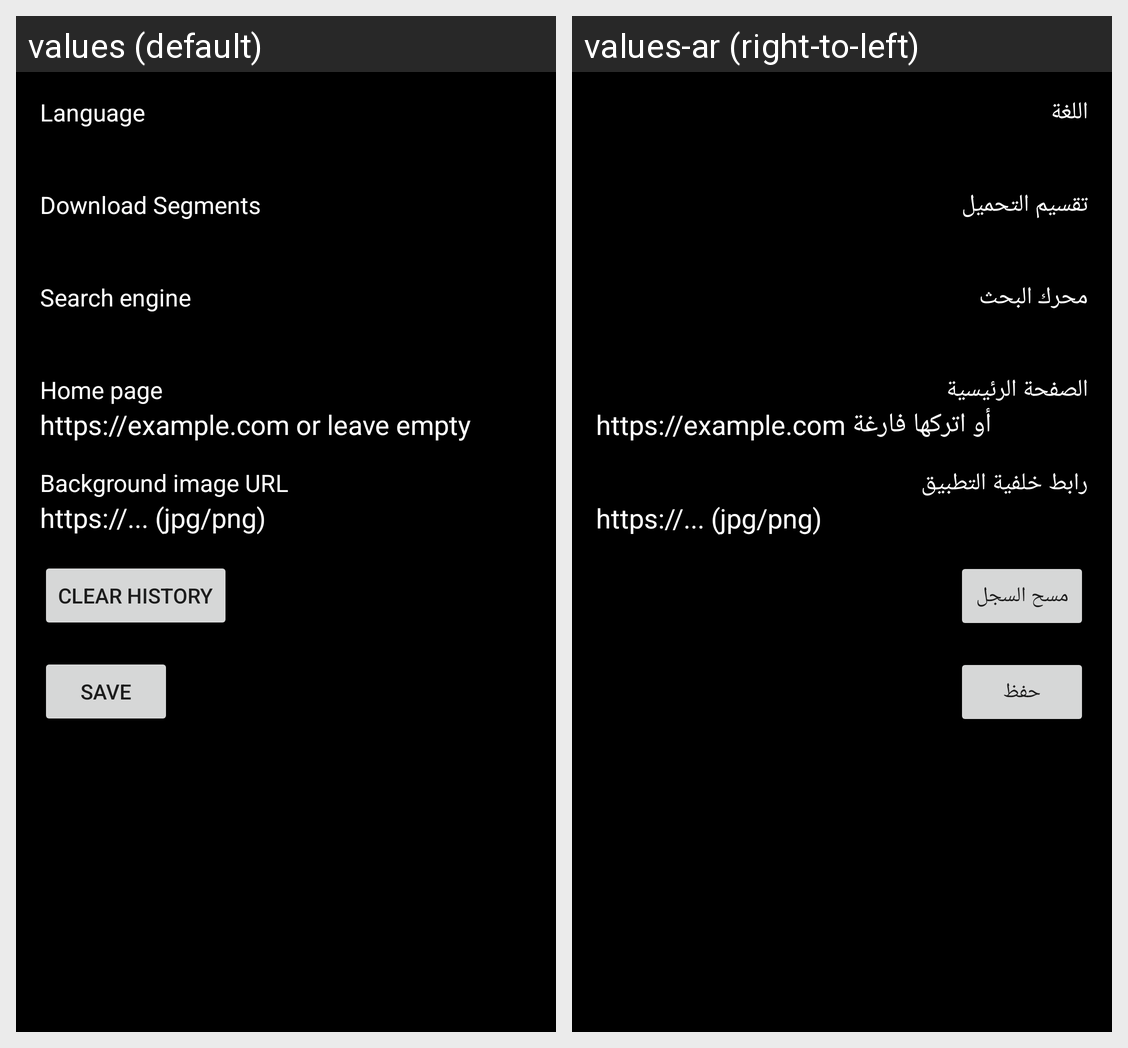

Here is an Android app screen in its default locale and in the app's own translations. Write out the translated-string differences for the strings that appear on this screen.
Android screen res/layout/activity_settings.xml rendered under 2 locales, left to right: values (default), values-ar (right-to-left). Device: Nexus 5 (rendered at 1080×1920; each locale shown at half size, 540×960, under a caption strip naming it); theme Theme.Rock.
Strings drawn on this screen, with the default value and each locale's value (text and hints the layout hard-codes, and strings that could not be matched under every locale, appear in the picture but are not listed):

language
  values: Language
  values-ar: اللغة

download_segments
  values: Download Segments
  values-ar: تقسيم التحميل

search_engine
  values: Search engine
  values-ar: محرك البحث

home_page
  values: Home page
  values-ar: الصفحة الرئيسية

home_page_hint
  values: https://example.com or leave empty
  values-ar: https://example.com أو اتركها فارغة

background_url
  values: Background image URL
  values-ar: رابط خلفية التطبيق

background_url_hint
  values: https://... (jpg/png)
  values-ar: https://... (jpg/png)

clear_history
  values: Clear history
  values-ar: مسح السجل

save
  values: Save
  values-ar: حفظ
